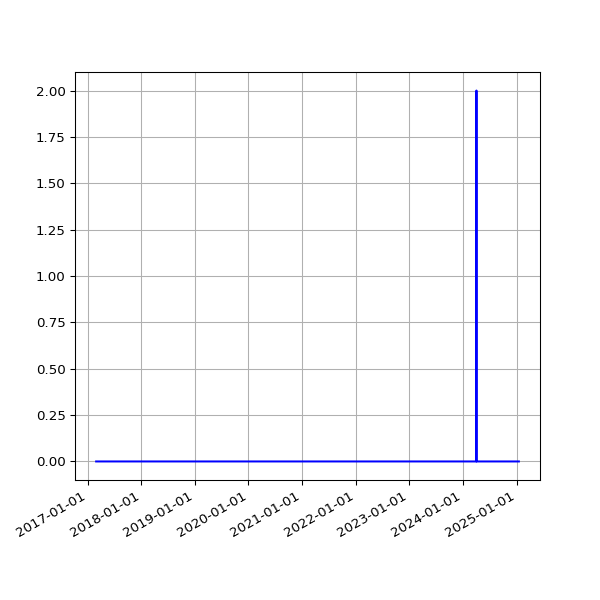

Source data for this figure (header and first rows):
date, fail
2017-02-28 04:54:52 +0000, 
2017-03-01 04:56:47 +0000, 
2017-03-02 04:52:09 +0000, 
2017-03-03 04:50:16 +0000, 
2017-03-04 04:52:18 +0000, 
2017-03-05 05:53:50 +0000, 
2017-03-06 04:50:07 +0000, 
2017-03-07 04:53:22 +0000, 
2017-03-08 04:52:15 +0000, 
2017-03-09 04:56:14 +0000, 
2017-03-10 05:12:14 +0000, 
2017-03-11 04:48:35 +0000, 
2017-03-12 04:50:46 +0000, 
2017-03-13 04:50:53 +0000, 
2017-03-14 04:54:45 +0000, 
2017-03-15 05:06:17 +0000, 
2017-03-16 04:54:40 +0000, 
2017-03-17 04:55:36 +0000, 
2017-03-18 05:20:46 +0000, 
2017-03-19 04:50:40 +0000, 
2017-03-20 04:49:47 +0000, 
2017-03-21 04:49:18 +0000, 
2017-03-22 04:52:30 +0000, 
2017-03-23 05:09:15 +0000, 
2017-03-24 04:52:10 +0000, 
2017-03-25 04:48:52 +0000, 
2017-03-26 04:50:08 +0100, 
2017-03-27 04:56:38 +0100, 
2017-03-28 04:56:11 +0100, 
2017-03-29 05:47:37 +0100, 
2017-03-30 05:00:36 +0100, 
2017-03-31 05:07:39 +0100, 
2017-04-01 04:57:30 +0100, 
2017-04-02 04:57:21 +0100, 
2017-04-03 04:58:56 +0100, 
2017-04-04 04:56:33 +0100, 
2017-04-05 04:56:08 +0100, 
2017-04-06 04:59:05 +0100, 
2017-04-07 04:57:54 +0100, 
2017-04-08 04:55:56 +0100, 
2017-04-09 04:57:11 +0100, 
2017-04-10 04:55:46 +0100, 
2017-04-11 04:59:51 +0100, 
2017-04-12 04:56:22 +0100, 
2017-04-13 04:58:49 +0100, 
2017-04-14 04:57:13 +0100, 
2017-04-15 04:57:19 +0100, 
2017-04-16 04:57:07 +0100, 
2017-04-17 04:58:36 +0100, 
2017-04-18 05:01:35 +0100, 
2017-04-19 04:58:22 +0100, 
2017-04-20 05:01:55 +0100, 
2017-04-21 04:58:20 +0100, 
2017-04-22 04:58:08 +0100, 
2017-04-23 04:58:41 +0100, 
2017-04-24 04:55:37 +0100, 
2017-04-25 04:59:39 +0100, 
2017-04-26 04:52:25 +0100, 
2017-04-27 05:04:08 +0100, 
2017-04-28 05:03:45 +0100, 
... 2,003 more rows
